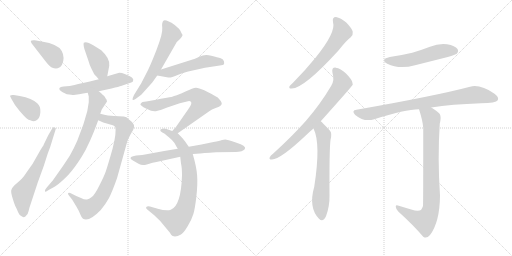
t = 0.00 s
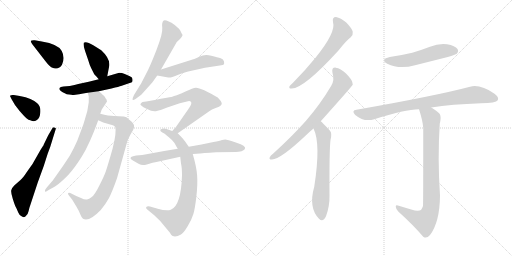
t = 2.75 s
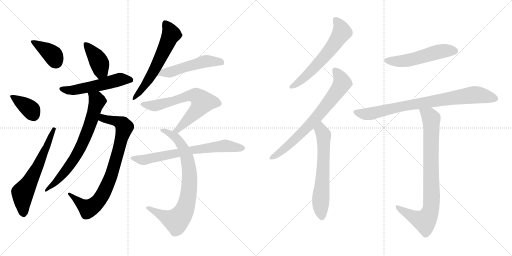
t = 5.49 s
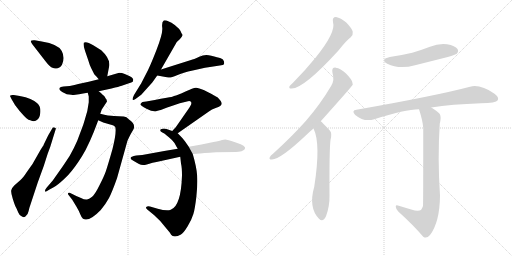
t = 8.24 s
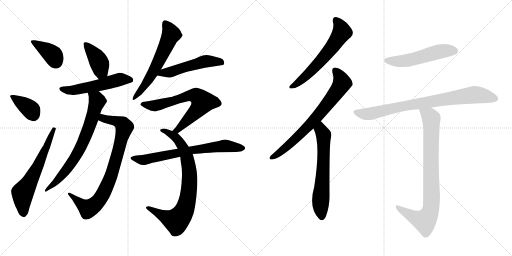
t = 10.98 s
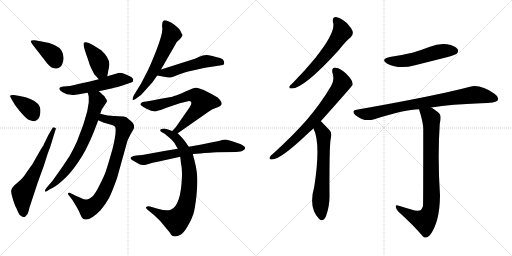
t = 13.73 s

The animated SVG that drew these frames (rendered in a browser with its animation timeline set to each time). Animation: 18 CSS @keyframes rules; one cycle of 13.73 s.

<svg version="1.1" viewBox="0 0 2048 1024" xmlns="http://www.w3.org/2000/svg">
  <g stroke="lightgray" stroke-dasharray="1,1" stroke-width="1" transform="scale(4, 4)">
    <line x1="0" y1="0" x2="256" y2="256"></line>
    <line x1="256" y1="0" x2="0" y2="256"></line>
    <line x1="128" y1="0" x2="128" y2="256"></line>
    <line x1="0" y1="128" x2="256" y2="128"></line>
    <line x1="256" y1="0" x2="512" y2="256"></line>
    <line x1="512" y1="0" x2="256" y2="256"></line>
    <line x1="384" y1="0" x2="384" y2="256"></line>
    <line x1="256" y1="128" x2="512" y2="128"></line>
  </g>
<g transform="scale(1, -1) translate(0, -850)">
   <style type="text/css">
    @keyframes keyframes0 {
      from {
       stroke: black;
       stroke-dashoffset: 382;
       stroke-width: 128;
       }
       55% {
       animation-timing-function: step-end;
       stroke: black;
       stroke-dashoffset: 0;
       stroke-width: 128;
       }
       to {
       stroke: black;
       stroke-width: 1024;
       }
       }
       #make-me-a-hanzi-animation-0 {
         animation: keyframes0 0.560872s both;
         animation-delay: 0.000000s;
         animation-timing-function: linear;
       }
    @keyframes keyframes1 {
      from {
       stroke: black;
       stroke-dashoffset: 372;
       stroke-width: 128;
       }
       55% {
       animation-timing-function: step-end;
       stroke: black;
       stroke-dashoffset: 0;
       stroke-width: 128;
       }
       to {
       stroke: black;
       stroke-width: 1024;
       }
       }
       #make-me-a-hanzi-animation-1 {
         animation: keyframes1 0.552734s both;
         animation-delay: 0.560872s;
         animation-timing-function: linear;
       }
    @keyframes keyframes2 {
      from {
       stroke: black;
       stroke-dashoffset: 628;
       stroke-width: 128;
       }
       67% {
       animation-timing-function: step-end;
       stroke: black;
       stroke-dashoffset: 0;
       stroke-width: 128;
       }
       to {
       stroke: black;
       stroke-width: 1024;
       }
       }
       #make-me-a-hanzi-animation-2 {
         animation: keyframes2 0.761068s both;
         animation-delay: 1.113606s;
         animation-timing-function: linear;
       }
    @keyframes keyframes3 {
      from {
       stroke: black;
       stroke-dashoffset: 406;
       stroke-width: 128;
       }
       57% {
       animation-timing-function: step-end;
       stroke: black;
       stroke-dashoffset: 0;
       stroke-width: 128;
       }
       to {
       stroke: black;
       stroke-width: 1024;
       }
       }
       #make-me-a-hanzi-animation-3 {
         animation: keyframes3 0.580404s both;
         animation-delay: 1.874674s;
         animation-timing-function: linear;
       }
    @keyframes keyframes4 {
      from {
       stroke: black;
       stroke-dashoffset: 543;
       stroke-width: 128;
       }
       64% {
       animation-timing-function: step-end;
       stroke: black;
       stroke-dashoffset: 0;
       stroke-width: 128;
       }
       to {
       stroke: black;
       stroke-width: 1024;
       }
       }
       #make-me-a-hanzi-animation-4 {
         animation: keyframes4 0.691895s both;
         animation-delay: 2.455078s;
         animation-timing-function: linear;
       }
    @keyframes keyframes5 {
      from {
       stroke: black;
       stroke-dashoffset: 824;
       stroke-width: 128;
       }
       73% {
       animation-timing-function: step-end;
       stroke: black;
       stroke-dashoffset: 0;
       stroke-width: 128;
       }
       to {
       stroke: black;
       stroke-width: 1024;
       }
       }
       #make-me-a-hanzi-animation-5 {
         animation: keyframes5 0.920573s both;
         animation-delay: 3.146973s;
         animation-timing-function: linear;
       }
    @keyframes keyframes6 {
      from {
       stroke: black;
       stroke-dashoffset: 718;
       stroke-width: 128;
       }
       70% {
       animation-timing-function: step-end;
       stroke: black;
       stroke-dashoffset: 0;
       stroke-width: 128;
       }
       to {
       stroke: black;
       stroke-width: 1024;
       }
       }
       #make-me-a-hanzi-animation-6 {
         animation: keyframes6 0.834310s both;
         animation-delay: 4.067546s;
         animation-timing-function: linear;
       }
    @keyframes keyframes7 {
      from {
       stroke: black;
       stroke-dashoffset: 607;
       stroke-width: 128;
       }
       66% {
       animation-timing-function: step-end;
       stroke: black;
       stroke-dashoffset: 0;
       stroke-width: 128;
       }
       to {
       stroke: black;
       stroke-width: 1024;
       }
       }
       #make-me-a-hanzi-animation-7 {
         animation: keyframes7 0.743978s both;
         animation-delay: 4.901856s;
         animation-timing-function: linear;
       }
    @keyframes keyframes8 {
      from {
       stroke: black;
       stroke-dashoffset: 516;
       stroke-width: 128;
       }
       63% {
       animation-timing-function: step-end;
       stroke: black;
       stroke-dashoffset: 0;
       stroke-width: 128;
       }
       to {
       stroke: black;
       stroke-width: 1024;
       }
       }
       #make-me-a-hanzi-animation-8 {
         animation: keyframes8 0.669922s both;
         animation-delay: 5.645834s;
         animation-timing-function: linear;
       }
    @keyframes keyframes9 {
      from {
       stroke: black;
       stroke-dashoffset: 680;
       stroke-width: 128;
       }
       69% {
       animation-timing-function: step-end;
       stroke: black;
       stroke-dashoffset: 0;
       stroke-width: 128;
       }
       to {
       stroke: black;
       stroke-width: 1024;
       }
       }
       #make-me-a-hanzi-animation-9 {
         animation: keyframes9 0.803385s both;
         animation-delay: 6.315756s;
         animation-timing-function: linear;
       }
    @keyframes keyframes10 {
      from {
       stroke: black;
       stroke-dashoffset: 802;
       stroke-width: 128;
       }
       72% {
       animation-timing-function: step-end;
       stroke: black;
       stroke-dashoffset: 0;
       stroke-width: 128;
       }
       to {
       stroke: black;
       stroke-width: 1024;
       }
       }
       #make-me-a-hanzi-animation-10 {
         animation: keyframes10 0.902669s both;
         animation-delay: 7.119141s;
         animation-timing-function: linear;
       }
    @keyframes keyframes11 {
      from {
       stroke: black;
       stroke-dashoffset: 696;
       stroke-width: 128;
       }
       69% {
       animation-timing-function: step-end;
       stroke: black;
       stroke-dashoffset: 0;
       stroke-width: 128;
       }
       to {
       stroke: black;
       stroke-width: 1024;
       }
       }
       #make-me-a-hanzi-animation-11 {
         animation: keyframes11 0.816406s both;
         animation-delay: 8.021810s;
         animation-timing-function: linear;
       }
    @keyframes keyframes12 {
      from {
       stroke: black;
       stroke-dashoffset: 609;
       stroke-width: 128;
       }
       66% {
       animation-timing-function: step-end;
       stroke: black;
       stroke-dashoffset: 0;
       stroke-width: 128;
       }
       to {
       stroke: black;
       stroke-width: 1024;
       }
       }
       #make-me-a-hanzi-animation-12 {
         animation: keyframes12 0.745605s both;
         animation-delay: 8.838216s;
         animation-timing-function: linear;
       }
    @keyframes keyframes13 {
      from {
       stroke: black;
       stroke-dashoffset: 724;
       stroke-width: 128;
       }
       70% {
       animation-timing-function: step-end;
       stroke: black;
       stroke-dashoffset: 0;
       stroke-width: 128;
       }
       to {
       stroke: black;
       stroke-width: 1024;
       }
       }
       #make-me-a-hanzi-animation-13 {
         animation: keyframes13 0.839193s both;
         animation-delay: 9.583821s;
         animation-timing-function: linear;
       }
    @keyframes keyframes14 {
      from {
       stroke: black;
       stroke-dashoffset: 632;
       stroke-width: 128;
       }
       67% {
       animation-timing-function: step-end;
       stroke: black;
       stroke-dashoffset: 0;
       stroke-width: 128;
       }
       to {
       stroke: black;
       stroke-width: 1024;
       }
       }
       #make-me-a-hanzi-animation-14 {
         animation: keyframes14 0.764323s both;
         animation-delay: 10.423014s;
         animation-timing-function: linear;
       }
    @keyframes keyframes15 {
      from {
       stroke: black;
       stroke-dashoffset: 528;
       stroke-width: 128;
       }
       63% {
       animation-timing-function: step-end;
       stroke: black;
       stroke-dashoffset: 0;
       stroke-width: 128;
       }
       to {
       stroke: black;
       stroke-width: 1024;
       }
       }
       #make-me-a-hanzi-animation-15 {
         animation: keyframes15 0.679688s both;
         animation-delay: 11.187337s;
         animation-timing-function: linear;
       }
    @keyframes keyframes16 {
      from {
       stroke: black;
       stroke-dashoffset: 822;
       stroke-width: 128;
       }
       73% {
       animation-timing-function: step-end;
       stroke: black;
       stroke-dashoffset: 0;
       stroke-width: 128;
       }
       to {
       stroke: black;
       stroke-width: 1024;
       }
       }
       #make-me-a-hanzi-animation-16 {
         animation: keyframes16 0.918945s both;
         animation-delay: 11.867025s;
         animation-timing-function: linear;
       }
    @keyframes keyframes17 {
      from {
       stroke: black;
       stroke-dashoffset: 847;
       stroke-width: 128;
       }
       73% {
       animation-timing-function: step-end;
       stroke: black;
       stroke-dashoffset: 0;
       stroke-width: 128;
       }
       to {
       stroke: black;
       stroke-width: 1024;
       }
       }
       #make-me-a-hanzi-animation-17 {
         animation: keyframes17 0.939290s both;
         animation-delay: 12.785970s;
         animation-timing-function: linear;
       }
</style>
<path d="M 182.0 605.0 Q 199.0 583.0 207.0 580.0 Q 234.0 568.0 248.0 591.0 Q 261.0 620.0 247.0 646.5 Q 233.0 673.0 167.0 684.0 L 139.0 689.0 Q 127.0 690.0 124.0 687.0 Q 121.0 684.0 130.0 672.0 L 182.0 605.0 Z" fill="lightgray"></path> 
<path d="M 55.0 470.0 Q 44.0 471.0 41.5 468.5 Q 39.0 466.0 41.0 464.0 L 47.0 452.0 Q 57.0 431.0 78.5 406.5 Q 100.0 382.0 107.0 376.0 Q 114.0 370.0 121.0 369.0 Q 139.0 361.0 149.0 371.0 Q 160.0 379.0 161.5 402.0 Q 163.0 425.0 149.0 437.0 Q 129.0 457.0 79.0 466.0 L 55.0 470.0 Z" fill="lightgray"></path> 
<path d="M 193.0 309.0 L 175.0 272.0 Q 175.0 270.0 172.0 266.0 L 163.0 252.0 L 130.0 194.0 L 108.0 163.0 Q 91.0 137.0 82.0 130.0 L 57.0 108.0 Q 46.0 97.0 45.0 89.0 Q 43.0 81.0 51.0 55.0 Q 59.0 29.0 63.5 21.5 Q 68.0 14.0 72.5 1.0 Q 77.0 -12.0 88.0 -16.0 Q 98.0 -23.0 105.0 -12.0 Q 111.0 -8.0 114.5 6.5 Q 118.0 21.0 120.0 26.0 L 151.0 120.0 L 175.0 186.0 L 191.0 236.0 Q 201.0 260.0 210.0 292.0 L 223.0 334.0 Q 225.0 339.0 218.0 340.5 Q 211.0 342.0 210.0 338.0 L 193.0 309.0 Z" fill="lightgray"></path> 
<path d="M 429.0 545.0 L 437.0 587.0 Q 441.0 616.0 405.0 649.0 L 373.0 669.0 Q 344.0 687.0 335.0 679.0 Q 332.0 669.0 341.0 644.0 L 353.0 609.0 Q 358.0 591.0 365.0 577.0 L 377.0 553.0 Q 385.0 545.0 395.0 533.0 C 414.0 510.0 423.0 516.0 429.0 545.0 Z" fill="lightgray"></path> 
<path d="M 298.0 510.0 L 279.0 506.0 L 254.0 504.0 Q 241.0 502.0 239.0 499.0 L 237.0 495.0 L 239.0 490.0 Q 243.0 486.0 249.0 482.0 L 267.0 473.0 Q 288.0 470.0 295.0 470.0 Q 342.0 477.0 351.0 479.0 L 395.0 485.0 L 446.0 496.0 Q 478.0 504.0 484.0 506.0 L 513.0 516.0 Q 528.0 520.0 531.0 523.0 Q 533.0 529.0 533.0 532.0 Q 533.0 535.0 527.5 540.0 Q 522.0 545.0 506.0 551.5 Q 490.0 558.0 488.5 558.5 Q 487.0 559.0 477.0 559.0 L 429.0 545.0 L 395.0 533.0 L 355.0 523.0 L 313.0 514.0 L 298.0 510.0 Z" fill="lightgray"></path> 
<path d="M 393.0 369.0 L 413.0 360.0 L 451.0 349.0 Q 455.0 348.0 461.0 342.0 Q 467.0 320.0 450.0 254.0 Q 430.0 184.0 423.0 164.0 Q 416.0 144.0 397.0 107.0 Q 378.0 69.0 367.0 62.0 Q 356.0 54.0 348.0 52.0 Q 339.0 50.0 324.0 58.0 L 305.0 66.0 L 281.0 78.0 Q 276.0 81.0 273.0 78.0 Q 270.0 75.0 275.0 69.0 L 289.0 51.0 L 306.0 23.0 Q 315.0 8.0 321.0 -7.0 Q 327.0 -22.0 332.0 -25.0 Q 356.0 -39.0 403.0 10.0 Q 423.0 34.0 436.0 58.0 Q 448.0 81.0 468.0 137.0 L 509.0 284.0 Q 510.0 289.0 523.0 314.0 L 533.0 331.0 Q 545.0 352.0 516.0 372.0 Q 506.0 384.0 495.0 384.0 L 456.0 386.0 Q 435.0 386.0 401.0 395.0 C 372.0 402.0 366.0 381.0 393.0 369.0 Z" fill="lightgray"></path> 
<path d="M 351.0 479.0 L 355.0 464.0 L 355.0 441.0 Q 351.0 405.0 340.0 374.0 L 333.0 351.0 L 309.0 287.0 Q 297.0 259.0 279.0 227.0 Q 249.0 181.0 242.0 172.0 L 211.0 128.0 L 187.0 100.0 Q 178.0 90.0 180.0 84.0 Q 182.0 82.0 190.0 87.0 Q 197.0 91.0 223.0 106.0 Q 241.0 118.0 272.0 149.0 Q 298.0 177.0 328.0 225.0 Q 358.0 273.0 393.0 369.0 L 401.0 395.0 L 407.0 412.0 L 428.0 444.0 L 426.0 452.0 Q 423.0 455.0 419.0 463.0 Q 414.0 469.0 395.0 485.0 C 372.0 505.0 343.0 508.0 351.0 479.0 Z" fill="lightgray"></path> 
<path d="M 644.0 572.0 L 702.0 673.0 Q 708.0 685.0 718.0 692.0 Q 733.0 708.0 729.5 712.5 Q 726.0 717.0 722.5 725.5 Q 719.0 734.0 699.0 750.0 Q 666.0 772.0 655.0 768.0 Q 646.0 761.0 649.0 739.0 Q 652.0 717.0 625.5 649.0 Q 599.0 581.0 584.0 554.0 L 565.0 517.0 L 536.0 470.0 Q 529.0 455.0 530.5 451.5 Q 532.0 448.0 542.0 454.0 L 565.0 471.0 L 609.0 520.0 L 629.0 548.0 L 644.0 572.0 Z" fill="lightgray"></path> 
<path d="M 629.0 548.0 L 673.0 540.0 Q 683.0 538.0 708.0 549.0 Q 732.0 560.0 771.0 568.0 L 820.0 579.0 Q 830.0 581.0 853.0 584.0 L 879.0 588.0 Q 894.0 590.0 896.0 593.0 Q 897.0 596.0 896.0 604.0 Q 894.0 613.0 883.0 617.0 Q 871.0 620.0 845.0 627.0 Q 819.0 634.0 797.0 623.0 Q 774.0 612.0 764.0 610.0 L 644.0 572.0 C 615.0 563.0 599.0 553.0 629.0 548.0 Z" fill="lightgray"></path> 
<path d="M 711.0 317.0 L 837.0 405.0 Q 845.0 412.0 865.0 419.0 Q 885.0 425.0 887.0 435.0 Q 887.0 444.0 871.0 460.0 L 853.0 470.0 Q 842.0 477.0 817.0 489.0 Q 792.0 500.0 783.0 499.0 Q 773.0 498.0 742.0 484.0 Q 710.0 469.0 696.0 466.0 Q 690.0 462.0 667.0 459.0 Q 644.0 455.0 619.0 450.0 L 585.0 444.0 L 570.0 442.0 Q 564.0 439.0 562.0 434.0 Q 558.0 429.0 586.0 415.0 Q 613.0 401.0 627.0 406.0 Q 641.0 410.0 643.0 410.0 L 666.0 419.0 L 719.0 437.0 L 748.0 444.0 Q 755.0 447.0 761.0 445.0 Q 773.0 440.0 753.0 413.0 L 703.0 341.0 Q 693.0 331.0 689.0 326.0 C 669.0 304.0 686.0 300.0 711.0 317.0 Z" fill="lightgray"></path> 
<path d="M 755.0 263.0 L 739.0 286.0 Q 730.0 298.0 711.0 317.0 L 689.0 326.0 L 669.0 333.0 Q 659.0 337.0 650.0 335.5 Q 641.0 334.0 641.0 330.0 Q 640.0 325.0 649.5 320.0 Q 659.0 315.0 661.0 313.0 Q 663.0 311.0 675.5 301.5 Q 688.0 292.0 698.0 278.0 Q 704.0 266.0 711.0 255.0 L 721.0 223.0 L 724.0 196.0 Q 728.0 179.0 728.0 148.0 Q 724.0 26.0 683.0 11.0 Q 667.0 5.0 631.0 15.0 L 600.0 24.0 Q 590.0 27.0 585.0 22.0 Q 582.0 18.0 589.0 12.0 L 617.0 -11.0 Q 641.0 -32.0 659.0 -56.0 L 679.0 -80.0 Q 680.0 -82.0 684.5 -89.0 Q 689.0 -96.0 700.0 -96.0 Q 711.0 -96.0 722.0 -89.0 Q 733.0 -84.0 750.0 -56.0 Q 767.0 -28.0 773.5 -6.0 Q 780.0 16.0 785.5 64.5 Q 791.0 113.0 788.5 148.0 Q 786.0 183.0 771.0 234.0 L 755.0 263.0 Z" fill="lightgray"></path> 
<path d="M 888.0 290.0 Q 879.0 287.0 854.0 282.0 L 806.0 272.0 L 755.0 263.0 L 711.0 255.0 L 657.0 246.0 L 569.0 230.0 L 545.0 228.0 Q 505.0 221.0 535.0 206.0 L 556.0 194.0 Q 569.0 187.0 587.0 192.5 Q 605.0 198.0 644.0 206.0 L 721.0 223.0 L 771.0 234.0 L 801.0 236.0 Q 816.0 238.0 840.0 239.0 Q 850.0 241.0 865.0 241.0 L 944.0 242.0 Q 965.0 243.0 970.0 247.0 Q 979.0 250.0 980.0 256.0 Q 985.0 267.0 946.0 279.5 Q 907.0 292.0 901.0 292.0 L 888.0 290.0 Z" fill="lightgray"></path> 
<path d="M 1332.0 761.5 Q 1345.0 722.5 1262.0 619.5 Q 1223.0 571.5 1172.0 519.5 Q 1162.0 510.5 1158.0 505.5 Q 1154.0 495.5 1167.0 496.5 Q 1215.0 496.5 1353.0 647.5 Q 1386.0 689.5 1403.0 701.5 Q 1413.0 710.5 1411.0 723.5 Q 1408.0 736.5 1385.0 760.5 Q 1363.0 779.5 1344.0 782.5 Q 1328.0 782.5 1332.0 761.5 Z" fill="lightgray"></path> 
<path d="M 1283.0 365.5 Q 1409.0 506.5 1411.0 511.5 Q 1410.0 515.5 1410.0 518.5 Q 1409.0 531.5 1384.0 556.5 Q 1362.0 577.5 1343.0 579.5 Q 1325.0 580.5 1330.0 558.5 Q 1339.0 530.5 1325.0 507.5 Q 1282.0 434.5 1224.0 367.5 Q 1167.0 303.5 1092.0 235.5 Q 1082.0 228.5 1079.0 221.5 Q 1075.0 211.5 1088.0 212.5 Q 1121.0 212.5 1224.0 309.5 Q 1237.0 322.5 1254.0 336.5 L 1283.0 365.5 Z" fill="lightgray"></path> 
<path d="M 1254.0 336.5 Q 1284.0 276.5 1257.0 103.5 Q 1233.0 19.5 1276.0 -24.5 Q 1292.0 -40.5 1304.0 -14.5 Q 1319.0 25.5 1318.0 70.5 Q 1317.0 250.5 1322.0 290.5 Q 1329.0 317.5 1320.0 327.5 Q 1287.0 363.5 1283.0 365.5 C 1261.0 385.5 1242.0 364.5 1254.0 336.5 Z" fill="lightgray"></path> 
<path d="M 1559.0 622.5 Q 1519.0 612.5 1549.0 595.5 Q 1597.0 571.5 1660.0 589.5 Q 1724.0 605.5 1791.0 622.5 Q 1822.0 631.5 1827.0 635.5 Q 1836.0 645.5 1830.0 654.5 Q 1821.0 667.5 1788.0 673.5 Q 1754.0 677.5 1720.0 663.5 Q 1686.0 650.5 1649.0 639.5 Q 1607.0 629.5 1559.0 622.5 Z" fill="lightgray"></path> 
<path d="M 1725.0 420.5 Q 1806.0 433.5 1924.0 437.5 Q 1984.0 437.5 1991.0 449.5 Q 1997.0 462.5 1978.0 475.5 Q 1921.0 514.5 1880.0 503.5 Q 1744.0 467.5 1426.0 411.5 Q 1404.0 408.5 1421.0 390.5 Q 1457.0 360.5 1497.0 373.5 Q 1620.0 413.5 1676.0 413.5 L 1725.0 420.5 Z" fill="lightgray"></path> 
<path d="M 1645.0 12.5 Q 1623.0 19.5 1595.0 27.5 Q 1582.0 31.5 1583.0 23.5 Q 1583.0 16.5 1593.0 4.5 Q 1654.0 -50.5 1693.0 -96.5 Q 1706.0 -106.5 1720.0 -89.5 Q 1759.0 -38.5 1760.0 68.5 Q 1750.0 218.5 1759.0 355.5 Q 1766.0 383.5 1759.0 394.5 Q 1752.0 404.5 1725.0 420.5 C 1700.0 436.5 1667.0 442.5 1676.0 413.5 Q 1691.0 367.5 1693.0 338.5 Q 1693.0 31.5 1692.0 26.5 Q 1689.0 17.5 1684.0 10.5 Q 1672.0 3.5 1645.0 12.5 Z" fill="lightgray"></path> 
      <clipPath id="make-me-a-hanzi-clip-0">
      <path d="M 182.0 605.0 Q 199.0 583.0 207.0 580.0 Q 234.0 568.0 248.0 591.0 Q 261.0 620.0 247.0 646.5 Q 233.0 673.0 167.0 684.0 L 139.0 689.0 Q 127.0 690.0 124.0 687.0 Q 121.0 684.0 130.0 672.0 L 182.0 605.0 Z" fill="lightgray"></path>
      </clipPath>
      <path clip-path="url(#make-me-a-hanzi-clip-0)" d="M 132.0 684.0 L 208.0 633.0 L 224.0 603.0 " fill="none" id="make-me-a-hanzi-animation-0" stroke-dasharray="254 508" stroke-linecap="round"></path>

      <clipPath id="make-me-a-hanzi-clip-1">
      <path d="M 55.0 470.0 Q 44.0 471.0 41.5 468.5 Q 39.0 466.0 41.0 464.0 L 47.0 452.0 Q 57.0 431.0 78.5 406.5 Q 100.0 382.0 107.0 376.0 Q 114.0 370.0 121.0 369.0 Q 139.0 361.0 149.0 371.0 Q 160.0 379.0 161.5 402.0 Q 163.0 425.0 149.0 437.0 Q 129.0 457.0 79.0 466.0 L 55.0 470.0 Z" fill="lightgray"></path>
      </clipPath>
      <path clip-path="url(#make-me-a-hanzi-clip-1)" d="M 49.0 465.0 L 122.0 412.0 L 134.0 389.0 " fill="none" id="make-me-a-hanzi-animation-1" stroke-dasharray="244 488" stroke-linecap="round"></path>

      <clipPath id="make-me-a-hanzi-clip-2">
      <path d="M 193.0 309.0 L 175.0 272.0 Q 175.0 270.0 172.0 266.0 L 163.0 252.0 L 130.0 194.0 L 108.0 163.0 Q 91.0 137.0 82.0 130.0 L 57.0 108.0 Q 46.0 97.0 45.0 89.0 Q 43.0 81.0 51.0 55.0 Q 59.0 29.0 63.5 21.5 Q 68.0 14.0 72.5 1.0 Q 77.0 -12.0 88.0 -16.0 Q 98.0 -23.0 105.0 -12.0 Q 111.0 -8.0 114.5 6.5 Q 118.0 21.0 120.0 26.0 L 151.0 120.0 L 175.0 186.0 L 191.0 236.0 Q 201.0 260.0 210.0 292.0 L 223.0 334.0 Q 225.0 339.0 218.0 340.5 Q 211.0 342.0 210.0 338.0 L 193.0 309.0 Z" fill="lightgray"></path>
      </clipPath>
      <path clip-path="url(#make-me-a-hanzi-clip-2)" d="M 95.0 -8.0 L 91.0 79.0 L 146.0 174.0 L 216.0 334.0 " fill="none" id="make-me-a-hanzi-animation-2" stroke-dasharray="500 1000" stroke-linecap="round"></path>

      <clipPath id="make-me-a-hanzi-clip-3">
      <path d="M 429.0 545.0 L 437.0 587.0 Q 441.0 616.0 405.0 649.0 L 373.0 669.0 Q 344.0 687.0 335.0 679.0 Q 332.0 669.0 341.0 644.0 L 353.0 609.0 Q 358.0 591.0 365.0 577.0 L 377.0 553.0 Q 385.0 545.0 395.0 533.0 C 414.0 510.0 423.0 516.0 429.0 545.0 Z" fill="lightgray"></path>
      </clipPath>
      <path clip-path="url(#make-me-a-hanzi-clip-3)" d="M 341.0 674.0 L 398.0 598.0 L 404.0 563.0 L 397.0 545.0 " fill="none" id="make-me-a-hanzi-animation-3" stroke-dasharray="278 556" stroke-linecap="round"></path>

      <clipPath id="make-me-a-hanzi-clip-4">
      <path d="M 298.0 510.0 L 279.0 506.0 L 254.0 504.0 Q 241.0 502.0 239.0 499.0 L 237.0 495.0 L 239.0 490.0 Q 243.0 486.0 249.0 482.0 L 267.0 473.0 Q 288.0 470.0 295.0 470.0 Q 342.0 477.0 351.0 479.0 L 395.0 485.0 L 446.0 496.0 Q 478.0 504.0 484.0 506.0 L 513.0 516.0 Q 528.0 520.0 531.0 523.0 Q 533.0 529.0 533.0 532.0 Q 533.0 535.0 527.5 540.0 Q 522.0 545.0 506.0 551.5 Q 490.0 558.0 488.5 558.5 Q 487.0 559.0 477.0 559.0 L 429.0 545.0 L 395.0 533.0 L 355.0 523.0 L 313.0 514.0 L 298.0 510.0 Z" fill="lightgray"></path>
      </clipPath>
      <path clip-path="url(#make-me-a-hanzi-clip-4)" d="M 243.0 495.0 L 278.0 488.0 L 303.0 490.0 L 482.0 533.0 L 524.0 529.0 " fill="none" id="make-me-a-hanzi-animation-4" stroke-dasharray="415 830" stroke-linecap="round"></path>

      <clipPath id="make-me-a-hanzi-clip-5">
      <path d="M 393.0 369.0 L 413.0 360.0 L 451.0 349.0 Q 455.0 348.0 461.0 342.0 Q 467.0 320.0 450.0 254.0 Q 430.0 184.0 423.0 164.0 Q 416.0 144.0 397.0 107.0 Q 378.0 69.0 367.0 62.0 Q 356.0 54.0 348.0 52.0 Q 339.0 50.0 324.0 58.0 L 305.0 66.0 L 281.0 78.0 Q 276.0 81.0 273.0 78.0 Q 270.0 75.0 275.0 69.0 L 289.0 51.0 L 306.0 23.0 Q 315.0 8.0 321.0 -7.0 Q 327.0 -22.0 332.0 -25.0 Q 356.0 -39.0 403.0 10.0 Q 423.0 34.0 436.0 58.0 Q 448.0 81.0 468.0 137.0 L 509.0 284.0 Q 510.0 289.0 523.0 314.0 L 533.0 331.0 Q 545.0 352.0 516.0 372.0 Q 506.0 384.0 495.0 384.0 L 456.0 386.0 Q 435.0 386.0 401.0 395.0 C 372.0 402.0 366.0 381.0 393.0 369.0 Z" fill="lightgray"></path>
      </clipPath>
      <path clip-path="url(#make-me-a-hanzi-clip-5)" d="M 401.0 374.0 L 414.0 376.0 L 474.0 362.0 L 491.0 353.0 L 497.0 341.0 L 468.0 224.0 L 434.0 121.0 L 400.0 54.0 L 356.0 16.0 L 329.0 30.0 L 277.0 74.0 " fill="none" id="make-me-a-hanzi-animation-5" stroke-dasharray="696 1392" stroke-linecap="round"></path>

      <clipPath id="make-me-a-hanzi-clip-6">
      <path d="M 351.0 479.0 L 355.0 464.0 L 355.0 441.0 Q 351.0 405.0 340.0 374.0 L 333.0 351.0 L 309.0 287.0 Q 297.0 259.0 279.0 227.0 Q 249.0 181.0 242.0 172.0 L 211.0 128.0 L 187.0 100.0 Q 178.0 90.0 180.0 84.0 Q 182.0 82.0 190.0 87.0 Q 197.0 91.0 223.0 106.0 Q 241.0 118.0 272.0 149.0 Q 298.0 177.0 328.0 225.0 Q 358.0 273.0 393.0 369.0 L 401.0 395.0 L 407.0 412.0 L 428.0 444.0 L 426.0 452.0 Q 423.0 455.0 419.0 463.0 Q 414.0 469.0 395.0 485.0 C 372.0 505.0 343.0 508.0 351.0 479.0 Z" fill="lightgray"></path>
      </clipPath>
      <path clip-path="url(#make-me-a-hanzi-clip-6)" d="M 359.0 473.0 L 376.0 463.0 L 389.0 445.0 L 366.0 368.0 L 318.0 251.0 L 262.0 166.0 L 184.0 87.0 " fill="none" id="make-me-a-hanzi-animation-6" stroke-dasharray="590 1180" stroke-linecap="round"></path>

      <clipPath id="make-me-a-hanzi-clip-7">
      <path d="M 644.0 572.0 L 702.0 673.0 Q 708.0 685.0 718.0 692.0 Q 733.0 708.0 729.5 712.5 Q 726.0 717.0 722.5 725.5 Q 719.0 734.0 699.0 750.0 Q 666.0 772.0 655.0 768.0 Q 646.0 761.0 649.0 739.0 Q 652.0 717.0 625.5 649.0 Q 599.0 581.0 584.0 554.0 L 565.0 517.0 L 536.0 470.0 Q 529.0 455.0 530.5 451.5 Q 532.0 448.0 542.0 454.0 L 565.0 471.0 L 609.0 520.0 L 629.0 548.0 L 644.0 572.0 Z" fill="lightgray"></path>
      </clipPath>
      <path clip-path="url(#make-me-a-hanzi-clip-7)" d="M 660.0 758.0 L 685.0 713.0 L 615.0 565.0 L 536.0 454.0 " fill="none" id="make-me-a-hanzi-animation-7" stroke-dasharray="479 958" stroke-linecap="round"></path>

      <clipPath id="make-me-a-hanzi-clip-8">
      <path d="M 629.0 548.0 L 673.0 540.0 Q 683.0 538.0 708.0 549.0 Q 732.0 560.0 771.0 568.0 L 820.0 579.0 Q 830.0 581.0 853.0 584.0 L 879.0 588.0 Q 894.0 590.0 896.0 593.0 Q 897.0 596.0 896.0 604.0 Q 894.0 613.0 883.0 617.0 Q 871.0 620.0 845.0 627.0 Q 819.0 634.0 797.0 623.0 Q 774.0 612.0 764.0 610.0 L 644.0 572.0 C 615.0 563.0 599.0 553.0 629.0 548.0 Z" fill="lightgray"></path>
      </clipPath>
      <path clip-path="url(#make-me-a-hanzi-clip-8)" d="M 637.0 551.0 L 818.0 604.0 L 889.0 599.0 " fill="none" id="make-me-a-hanzi-animation-8" stroke-dasharray="388 776" stroke-linecap="round"></path>

      <clipPath id="make-me-a-hanzi-clip-9">
      <path d="M 711.0 317.0 L 837.0 405.0 Q 845.0 412.0 865.0 419.0 Q 885.0 425.0 887.0 435.0 Q 887.0 444.0 871.0 460.0 L 853.0 470.0 Q 842.0 477.0 817.0 489.0 Q 792.0 500.0 783.0 499.0 Q 773.0 498.0 742.0 484.0 Q 710.0 469.0 696.0 466.0 Q 690.0 462.0 667.0 459.0 Q 644.0 455.0 619.0 450.0 L 585.0 444.0 L 570.0 442.0 Q 564.0 439.0 562.0 434.0 Q 558.0 429.0 586.0 415.0 Q 613.0 401.0 627.0 406.0 Q 641.0 410.0 643.0 410.0 L 666.0 419.0 L 719.0 437.0 L 748.0 444.0 Q 755.0 447.0 761.0 445.0 Q 773.0 440.0 753.0 413.0 L 703.0 341.0 Q 693.0 331.0 689.0 326.0 C 669.0 304.0 686.0 300.0 711.0 317.0 Z" fill="lightgray"></path>
      </clipPath>
      <path clip-path="url(#make-me-a-hanzi-clip-9)" d="M 570.0 434.0 L 620.0 427.0 L 759.0 468.0 L 777.0 469.0 L 796.0 459.0 L 811.0 442.0 L 798.0 421.0 L 722.0 341.0 L 695.0 326.0 " fill="none" id="make-me-a-hanzi-animation-9" stroke-dasharray="552 1104" stroke-linecap="round"></path>

      <clipPath id="make-me-a-hanzi-clip-10">
      <path d="M 755.0 263.0 L 739.0 286.0 Q 730.0 298.0 711.0 317.0 L 689.0 326.0 L 669.0 333.0 Q 659.0 337.0 650.0 335.5 Q 641.0 334.0 641.0 330.0 Q 640.0 325.0 649.5 320.0 Q 659.0 315.0 661.0 313.0 Q 663.0 311.0 675.5 301.5 Q 688.0 292.0 698.0 278.0 Q 704.0 266.0 711.0 255.0 L 721.0 223.0 L 724.0 196.0 Q 728.0 179.0 728.0 148.0 Q 724.0 26.0 683.0 11.0 Q 667.0 5.0 631.0 15.0 L 600.0 24.0 Q 590.0 27.0 585.0 22.0 Q 582.0 18.0 589.0 12.0 L 617.0 -11.0 Q 641.0 -32.0 659.0 -56.0 L 679.0 -80.0 Q 680.0 -82.0 684.5 -89.0 Q 689.0 -96.0 700.0 -96.0 Q 711.0 -96.0 722.0 -89.0 Q 733.0 -84.0 750.0 -56.0 Q 767.0 -28.0 773.5 -6.0 Q 780.0 16.0 785.5 64.5 Q 791.0 113.0 788.5 148.0 Q 786.0 183.0 771.0 234.0 L 755.0 263.0 Z" fill="lightgray"></path>
      </clipPath>
      <path clip-path="url(#make-me-a-hanzi-clip-10)" d="M 649.0 328.0 L 705.0 299.0 L 727.0 269.0 L 746.0 227.0 L 758.0 162.0 L 752.0 59.0 L 729.0 -7.0 L 705.0 -34.0 L 666.0 -20.0 L 593.0 19.0 " fill="none" id="make-me-a-hanzi-animation-10" stroke-dasharray="674 1348" stroke-linecap="round"></path>

      <clipPath id="make-me-a-hanzi-clip-11">
      <path d="M 888.0 290.0 Q 879.0 287.0 854.0 282.0 L 806.0 272.0 L 755.0 263.0 L 711.0 255.0 L 657.0 246.0 L 569.0 230.0 L 545.0 228.0 Q 505.0 221.0 535.0 206.0 L 556.0 194.0 Q 569.0 187.0 587.0 192.5 Q 605.0 198.0 644.0 206.0 L 721.0 223.0 L 771.0 234.0 L 801.0 236.0 Q 816.0 238.0 840.0 239.0 Q 850.0 241.0 865.0 241.0 L 944.0 242.0 Q 965.0 243.0 970.0 247.0 Q 979.0 250.0 980.0 256.0 Q 985.0 267.0 946.0 279.5 Q 907.0 292.0 901.0 292.0 L 888.0 290.0 Z" fill="lightgray"></path>
      </clipPath>
      <path clip-path="url(#make-me-a-hanzi-clip-11)" d="M 536.0 219.0 L 576.0 210.0 L 721.0 241.0 L 898.0 267.0 L 969.0 258.0 " fill="none" id="make-me-a-hanzi-animation-11" stroke-dasharray="568 1136" stroke-linecap="round"></path>

      <clipPath id="make-me-a-hanzi-clip-12">
      <path d="M 1332.0 761.5 Q 1345.0 722.5 1262.0 619.5 Q 1223.0 571.5 1172.0 519.5 Q 1162.0 510.5 1158.0 505.5 Q 1154.0 495.5 1167.0 496.5 Q 1215.0 496.5 1353.0 647.5 Q 1386.0 689.5 1403.0 701.5 Q 1413.0 710.5 1411.0 723.5 Q 1408.0 736.5 1385.0 760.5 Q 1363.0 779.5 1344.0 782.5 Q 1328.0 782.5 1332.0 761.5 Z" fill="lightgray"></path>
      </clipPath>
      <path clip-path="url(#make-me-a-hanzi-clip-12)" d="M 1344.0 768.5 L 1362.0 744.5 L 1368.0 722.5 L 1348.0 689.5 L 1251.0 571.5 L 1206.0 529.5 L 1166.0 504.5 " fill="none" id="make-me-a-hanzi-animation-12" stroke-dasharray="481 962" stroke-linecap="round"></path>

      <clipPath id="make-me-a-hanzi-clip-13">
      <path d="M 1283.0 365.5 Q 1409.0 506.5 1411.0 511.5 Q 1410.0 515.5 1410.0 518.5 Q 1409.0 531.5 1384.0 556.5 Q 1362.0 577.5 1343.0 579.5 Q 1325.0 580.5 1330.0 558.5 Q 1339.0 530.5 1325.0 507.5 Q 1282.0 434.5 1224.0 367.5 Q 1167.0 303.5 1092.0 235.5 Q 1082.0 228.5 1079.0 221.5 Q 1075.0 211.5 1088.0 212.5 Q 1121.0 212.5 1224.0 309.5 Q 1237.0 322.5 1254.0 336.5 L 1283.0 365.5 Z" fill="lightgray"></path>
      </clipPath>
      <path clip-path="url(#make-me-a-hanzi-clip-13)" d="M 1341.0 566.5 L 1360.0 542.5 L 1367.0 515.5 L 1334.0 465.5 L 1276.0 390.5 L 1186.0 297.5 L 1130.0 248.5 L 1087.0 220.5 " fill="none" id="make-me-a-hanzi-animation-13" stroke-dasharray="596 1192" stroke-linecap="round"></path>

      <clipPath id="make-me-a-hanzi-clip-14">
      <path d="M 1254.0 336.5 Q 1284.0 276.5 1257.0 103.5 Q 1233.0 19.5 1276.0 -24.5 Q 1292.0 -40.5 1304.0 -14.5 Q 1319.0 25.5 1318.0 70.5 Q 1317.0 250.5 1322.0 290.5 Q 1329.0 317.5 1320.0 327.5 Q 1287.0 363.5 1283.0 365.5 C 1261.0 385.5 1242.0 364.5 1254.0 336.5 Z" fill="lightgray"></path>
      </clipPath>
      <path clip-path="url(#make-me-a-hanzi-clip-14)" d="M 1280.0 358.5 L 1295.0 303.5 L 1293.0 171.5 L 1282.0 45.5 L 1288.0 -14.5 " fill="none" id="make-me-a-hanzi-animation-14" stroke-dasharray="504 1008" stroke-linecap="round"></path>

      <clipPath id="make-me-a-hanzi-clip-15">
      <path d="M 1559.0 622.5 Q 1519.0 612.5 1549.0 595.5 Q 1597.0 571.5 1660.0 589.5 Q 1724.0 605.5 1791.0 622.5 Q 1822.0 631.5 1827.0 635.5 Q 1836.0 645.5 1830.0 654.5 Q 1821.0 667.5 1788.0 673.5 Q 1754.0 677.5 1720.0 663.5 Q 1686.0 650.5 1649.0 639.5 Q 1607.0 629.5 1559.0 622.5 Z" fill="lightgray"></path>
      </clipPath>
      <path clip-path="url(#make-me-a-hanzi-clip-15)" d="M 1551.0 610.5 L 1616.0 606.5 L 1758.0 644.5 L 1818.0 646.5 " fill="none" id="make-me-a-hanzi-animation-15" stroke-dasharray="400 800" stroke-linecap="round"></path>

      <clipPath id="make-me-a-hanzi-clip-16">
      <path d="M 1725.0 420.5 Q 1806.0 433.5 1924.0 437.5 Q 1984.0 437.5 1991.0 449.5 Q 1997.0 462.5 1978.0 475.5 Q 1921.0 514.5 1880.0 503.5 Q 1744.0 467.5 1426.0 411.5 Q 1404.0 408.5 1421.0 390.5 Q 1457.0 360.5 1497.0 373.5 Q 1620.0 413.5 1676.0 413.5 L 1725.0 420.5 Z" fill="lightgray"></path>
      </clipPath>
      <path clip-path="url(#make-me-a-hanzi-clip-16)" d="M 1424.0 400.5 L 1473.0 394.5 L 1600.0 424.5 L 1899.0 471.5 L 1981.0 455.5 " fill="none" id="make-me-a-hanzi-animation-16" stroke-dasharray="694 1388" stroke-linecap="round"></path>

      <clipPath id="make-me-a-hanzi-clip-17">
      <path d="M 1645.0 12.5 Q 1623.0 19.5 1595.0 27.5 Q 1582.0 31.5 1583.0 23.5 Q 1583.0 16.5 1593.0 4.5 Q 1654.0 -50.5 1693.0 -96.5 Q 1706.0 -106.5 1720.0 -89.5 Q 1759.0 -38.5 1760.0 68.5 Q 1750.0 218.5 1759.0 355.5 Q 1766.0 383.5 1759.0 394.5 Q 1752.0 404.5 1725.0 420.5 C 1700.0 436.5 1667.0 442.5 1676.0 413.5 Q 1691.0 367.5 1693.0 338.5 Q 1693.0 31.5 1692.0 26.5 Q 1689.0 17.5 1684.0 10.5 Q 1672.0 3.5 1645.0 12.5 Z" fill="lightgray"></path>
      </clipPath>
      <path clip-path="url(#make-me-a-hanzi-clip-17)" d="M 1683.0 406.5 L 1718.0 386.5 L 1725.0 376.5 L 1727.0 59.5 L 1722.0 9.5 L 1699.0 -33.5 L 1655.0 -18.5 L 1590.0 21.5 " fill="none" id="make-me-a-hanzi-animation-17" stroke-dasharray="719 1438" stroke-linecap="round"></path>

</g>
</svg>
